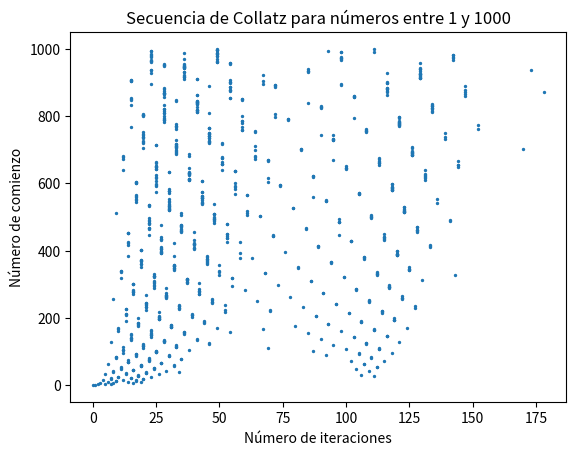

Reproduce this figure in Python.
import matplotlib.pyplot as plt

def collatz_sequence(n):
    """Calcula la secuencia de Collatz para un número dado"""
    sequence = [n]
    while n != 1:
        if n % 2 == 0:
            n = n // 2
        else:
            n = 3 * n + 1
        sequence.append(n)
    return sequence

results = [] # Lista para almacenar los resultados de la secuencia de Collatz

for n in range(1, 1001):
    sequence = collatz_sequence(n)
    iterations = len(sequence) - 1 # El número de iteraciones es la longitud de la secuencia menos 1
    results.append((n, iterations))

# Graficar los resultados
x = [result[1] for result in results]
y = [result[0] for result in results]

plt.scatter(x, y, s=2)
plt.xlabel("Número de iteraciones")
plt.ylabel("Número de comienzo")
plt.title("Secuencia de Collatz para números entre 1 y 1000")
plt.savefig("collatz.png")